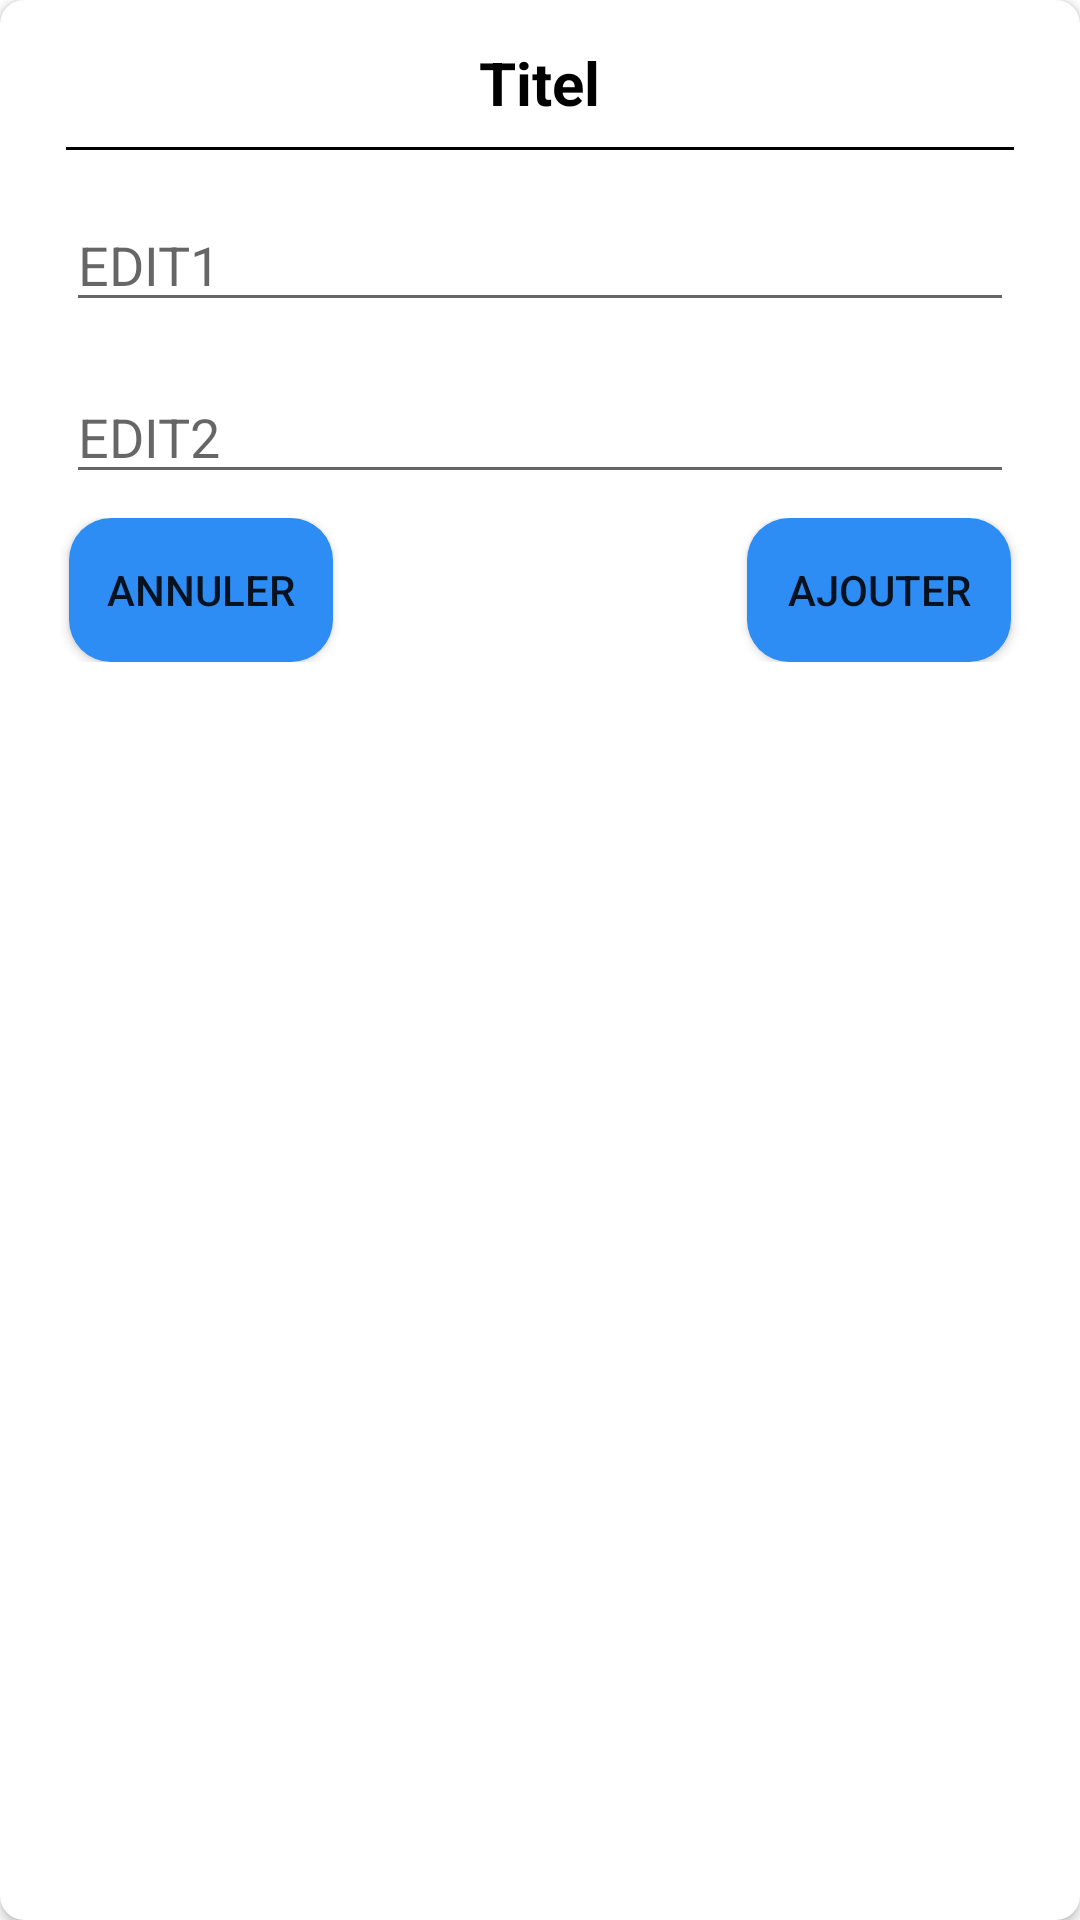

Reconstruct the res/layout file that produces this screen, plus the resources it refers to.
<!-- AndroidManifest.xml: application theme Theme.EST_SB -->
<!-- res/layout/dlg.xml -->
<?xml version="1.0" encoding="utf-8"?>
<androidx.cardview.widget.CardView xmlns:android="http://schemas.android.com/apk/res/android"
    xmlns:app="http://schemas.android.com/apk/res-auto"
    android:orientation="vertical"
    android:layout_width="match_parent"
    app:cardCornerRadius="8dp"
    android:layout_height="wrap_content">
  <LinearLayout
                  android:layout_width="match_parent"
                  android:padding="14dp"
                  android:orientation="vertical"
                  android:layout_height="wrap_content">
    <TextView
                android:id="@+id/title_dlg"
                android:layout_width="wrap_content"
                android:layout_height="wrap_content"
                android:text="Titel"
                android:textColor="#000000"
                android:textStyle="bold"
                android:textSize="20sp"
                android:layout_gravity="center_horizontal"
        />


      <TextView
        android:layout_margin="8dp"
        android:layout_width="match_parent"
        android:layout_height="1dp"
        android:background="#000000"
        />
    <EditText
        android:id="@+id/edt1"
        android:layout_width="match_parent"
        android:layout_height="wrap_content"
        android:hint="EDIT1"
        android:layout_margin="8dp"

        />
    <EditText
        android:id="@+id/edt2"
        android:layout_width="match_parent"
        android:layout_height="wrap_content"
        android:hint="EDIT2"
        android:layout_margin="8dp"
        />

    <RelativeLayout
        android:layout_width="match_parent"
        android:layout_height="wrap_content" >
        <Button
            android:text="Annuler"
            android:id="@+id/annuler_button"
            android:layout_marginLeft="9dp"
            android:background="@drawable/ajouter_drawable"
            android:layout_width="wrap_content"
            android:layout_height="wrap_content"
            />
        <Button
            android:text="ajouter"
            android:id="@+id/ajouter_button"
            android:layout_alignParentRight="true"
            android:layout_marginRight="9dp"
            android:background="@drawable/ajouter_drawable"
            android:layout_width="wrap_content"
            android:layout_height="wrap_content"
            />


    </RelativeLayout>
</LinearLayout>
</androidx.cardview.widget.CardView>
<!-- resources referenced by this layout -->
<resources>
  <!-- drawable ajouter_drawable (drawable) -->
  <?xml version="1.0" encoding="utf-8"?>
  <shape xmlns:android="http://schemas.android.com/apk/res/android"
      android:shape="rectangle">
      <solid android:color="@color/purple_500"/>
      <size android:width="72dp" android:height="48dp" />
      <corners android:radius="14dp"/>
  </shape>
  <style name="Theme.EST_SB" parent="Theme.MaterialComponents.DayNight.NoActionBar">
          
          <item name="colorPrimary">@color/purple_500</item>
          <item name="colorPrimaryVariant">@color/purple_700</item>
          <item name="colorOnPrimary">@color/white</item>
          
          <item name="colorSecondary">@color/teal_200</item>
          <item name="colorSecondaryVariant">@color/teal_700</item>
          <item name="colorOnSecondary">@color/black</item>
          
          <item name="android:statusBarColor">?attr/colorPrimaryVariant</item>
          
      </style>
  <color name="purple_500">#2E8DF4</color>
  <color name="purple_700">#2196F3</color>
  <color name="white">#FFFFFFFF</color>
  <color name="teal_200">#FF03DAC5</color>
  <color name="teal_700">#FF018786</color>
  <color name="black">#FF000000</color>
</resources>
